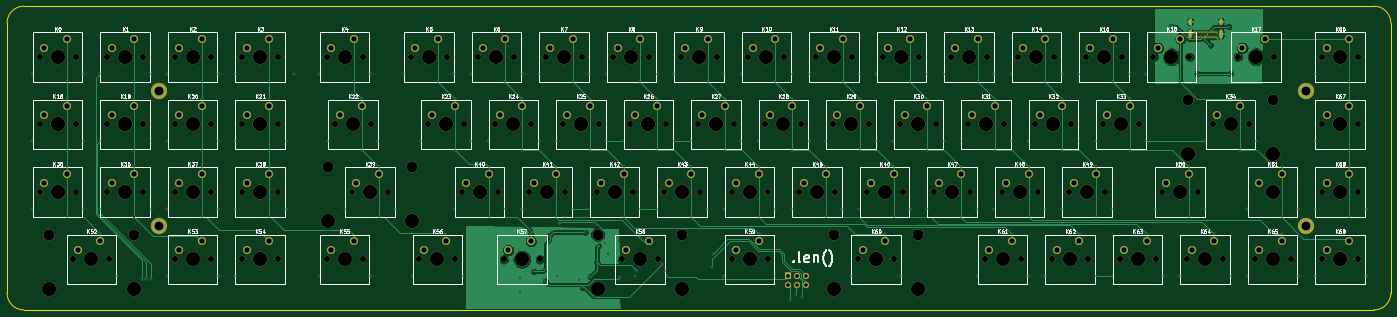
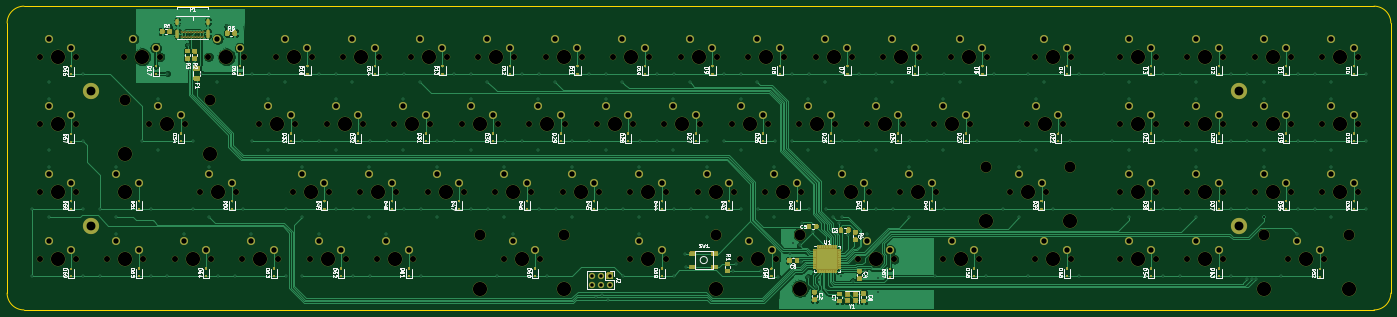
Circuit board: 11 layer files. Board 390.5 x 85.7 mm.
- bottom_copper: logboi-B_Cu.gbr (154001 bytes)
- bottom_mask: logboi-B_Mask.gbr (179787 bytes)
- paste: logboi-B_Paste.gbr (35168 bytes)
- bottom_silk: logboi-B_SilkS.gbr (93408 bytes)
- outline: logboi-Edge_Cuts.gbr (1175 bytes)
- top_copper: logboi-F_Cu.gbr (82329 bytes)
- top_mask: logboi-F_Mask.gbr (28680 bytes)
- paste: logboi-F_Paste.gbr (495 bytes)
- top_silk: logboi-F_SilkS.gbr (71397 bytes)
- drill: logboi-NPTH.drl (3834 bytes)
- drill: logboi-PTH.drl (7253 bytes)

=== bottom_copper: logboi-B_Cu.gbr (154001 bytes, source omitted) ===
=== bottom_mask: logboi-B_Mask.gbr (179787 bytes, source omitted) ===
=== paste: logboi-B_Paste.gbr (35168 bytes, source omitted) ===
=== bottom_silk: logboi-B_SilkS.gbr (93408 bytes, source omitted) ===
=== outline: logboi-Edge_Cuts.gbr ===
G04 #@! TF.GenerationSoftware,KiCad,Pcbnew,(5.1.12)-1*
G04 #@! TF.CreationDate,2021-12-22T13:58:05-08:00*
G04 #@! TF.ProjectId,logboi,6c6f6762-6f69-42e6-9b69-6361645f7063,rev?*
G04 #@! TF.SameCoordinates,Original*
G04 #@! TF.FileFunction,Profile,NP*
%FSLAX46Y46*%
G04 Gerber Fmt 4.6, Leading zero omitted, Abs format (unit mm)*
G04 Created by KiCad (PCBNEW (5.1.12)-1) date 2021-12-22 13:58:05*
%MOMM*%
%LPD*%
G01*
G04 APERTURE LIST*
G04 #@! TA.AperFunction,Profile*
%ADD10C,0.050000*%
G04 #@! TD*
G04 APERTURE END LIST*
D10*
X22902500Y-101282500D02*
X15758750Y-101282500D01*
X25283750Y-15557500D02*
X396758750Y-15557500D01*
X396758750Y-101282500D02*
X22902500Y-101282500D01*
X401521250Y-20320000D02*
X401521250Y-96520000D01*
X396758750Y-15557500D02*
G75*
G02*
X401521250Y-20320000I0J-4762500D01*
G01*
X401521250Y-96520000D02*
G75*
G02*
X396758750Y-101282500I-4762500J0D01*
G01*
X15758750Y-101282500D02*
G75*
G02*
X10996250Y-96520000I0J4762500D01*
G01*
X10996250Y-20320000D02*
X10996250Y-96520000D01*
X22902500Y-15557500D02*
X15758750Y-15557500D01*
X10996250Y-20320000D02*
G75*
G02*
X15758750Y-15557500I4762500J0D01*
G01*
X22902500Y-15557500D02*
X25283750Y-15557500D01*
M02*

=== top_copper: logboi-F_Cu.gbr (82329 bytes, source omitted) ===
=== top_mask: logboi-F_Mask.gbr (28680 bytes, source omitted) ===
=== paste: logboi-F_Paste.gbr ===
G04 #@! TF.GenerationSoftware,KiCad,Pcbnew,(5.1.12)-1*
G04 #@! TF.CreationDate,2021-12-22T13:58:05-08:00*
G04 #@! TF.ProjectId,logboi,6c6f6762-6f69-42e6-9b69-6361645f7063,rev?*
G04 #@! TF.SameCoordinates,Original*
G04 #@! TF.FileFunction,Paste,Top*
G04 #@! TF.FilePolarity,Positive*
%FSLAX46Y46*%
G04 Gerber Fmt 4.6, Leading zero omitted, Abs format (unit mm)*
G04 Created by KiCad (PCBNEW (5.1.12)-1) date 2021-12-22 13:58:05*
%MOMM*%
%LPD*%
G01*
G04 APERTURE LIST*
G04 APERTURE END LIST*
M02*

=== top_silk: logboi-F_SilkS.gbr (71397 bytes, source omitted) ===
=== drill: logboi-NPTH.drl ===
M48
; DRILL file {KiCad (5.1.12)-1} date 12/22/21 13:58:07
; FORMAT={-:-/ absolute / inch / decimal}
; #@! TF.CreationDate,2021-12-22T13:58:07-08:00
; #@! TF.GenerationSoftware,Kicad,Pcbnew,(5.1.12)-1
; #@! TF.FileFunction,NonPlated,1,2,NPTH
FMAT,2
INCH
T1C0.0669
T2C0.1201
T3C0.1575
%
G90
G05
T1
X0.7954Y-1.175
X0.7954Y-1.925
X0.7954Y-2.675
X1.1704Y-3.425
X1.1954Y-1.175
X1.1954Y-1.925
X1.1954Y-2.675
X1.5454Y-1.175
X1.5454Y-1.925
X1.5454Y-2.675
X1.5704Y-3.425
X1.9454Y-1.175
X1.9454Y-1.925
X1.9454Y-2.675
X2.2954Y-1.175
X2.2954Y-1.925
X2.2954Y-2.675
X2.2954Y-3.425
X2.6954Y-1.175
X2.6954Y-1.925
X2.6954Y-2.675
X2.6954Y-3.425
X3.0454Y-1.175
X3.0454Y-1.925
X3.0454Y-2.675
X3.0454Y-3.425
X3.4454Y-1.175
X3.4454Y-1.925
X3.4454Y-2.675
X3.4454Y-3.425
X3.9829Y-1.175
X3.9829Y-3.425
X4.0767Y-1.925
X4.2642Y-2.675
X4.3829Y-1.175
X4.3829Y-3.425
X4.4767Y-1.925
X4.6642Y-2.675
X4.9204Y-1.175
X5.0142Y-3.425
X5.1079Y-1.925
X5.3204Y-1.175
X5.4142Y-3.425
X5.4829Y-2.675
X5.5079Y-1.925
X5.6704Y-1.175
X5.8579Y-1.925
X5.8829Y-2.675
X5.9517Y-3.425
X6.0704Y-1.175
X6.2329Y-2.675
X6.2579Y-1.925
X6.3517Y-3.425
X6.4204Y-1.175
X6.6079Y-1.925
X6.6329Y-2.675
X6.8204Y-1.175
X6.9829Y-2.675
X7.0079Y-1.925
X7.1704Y-1.175
X7.2642Y-3.425
X7.3579Y-1.925
X7.3829Y-2.675
X7.5704Y-1.175
X7.6642Y-3.425
X7.7329Y-2.675
X7.7579Y-1.925
X7.9204Y-1.175
X8.1079Y-1.925
X8.1329Y-2.675
X8.3204Y-1.175
X8.4829Y-2.675
X8.4829Y-3.425
X8.5079Y-1.925
X8.6704Y-1.175
X8.8579Y-1.925
X8.8829Y-2.675
X8.8829Y-3.425
X9.0704Y-1.175
X9.2329Y-2.675
X9.2579Y-1.925
X9.4204Y-1.175
X9.6079Y-1.925
X9.6329Y-2.675
X9.8204Y-1.175
X9.8892Y-3.425
X9.9829Y-2.675
X10.0079Y-1.925
X10.1704Y-1.175
X10.2892Y-3.425
X10.3579Y-1.925
X10.3829Y-2.675
X10.5704Y-1.175
X10.7329Y-2.675
X10.7579Y-1.925
X10.9204Y-1.175
X11.1079Y-1.925
X11.1329Y-2.675
X11.2954Y-3.425
X11.3204Y-1.175
X11.4829Y-2.675
X11.5079Y-1.925
X11.6704Y-1.175
X11.6954Y-3.425
X11.8579Y-1.925
X11.8829Y-2.675
X12.0454Y-3.425
X12.0704Y-1.175
X12.2329Y-2.675
X12.2579Y-1.925
X12.4204Y-1.175
X12.4454Y-3.425
X12.6079Y-1.925
X12.6329Y-2.675
X12.7954Y-3.425
X12.8204Y-1.175
X13.0079Y-1.925
X13.1704Y-1.175
X13.1954Y-3.425
X13.2642Y-2.675
X13.5454Y-3.425
X13.5704Y-1.175
X13.6642Y-2.675
X13.8267Y-1.925
X13.9454Y-3.425
X14.1079Y-1.175
X14.2267Y-1.925
X14.2954Y-3.425
X14.5079Y-1.175
X14.6954Y-3.425
X15.0454Y-1.175
X15.0454Y-1.925
X15.0454Y-2.675
X15.0454Y-3.425
X15.4454Y-1.175
X15.4454Y-1.925
X15.4454Y-2.675
X15.4454Y-3.425
T2
X0.9019Y-3.1494
X1.8389Y-3.1494
X3.9957Y-2.3994
X4.9327Y-2.3994
X6.9957Y-3.1494
X7.9327Y-3.1494
X9.6207Y-3.1494
X10.5577Y-3.1494
X13.5582Y-1.6494
X14.4952Y-1.6494
T3
X0.9019Y-3.7494
X0.9954Y-1.175
X0.9954Y-1.925
X0.9954Y-2.675
X1.3704Y-3.425
X1.7454Y-1.175
X1.7454Y-1.925
X1.7454Y-2.675
X1.8389Y-3.7494
X2.4954Y-1.175
X2.4954Y-1.925
X2.4954Y-2.675
X2.4954Y-3.425
X3.2454Y-1.175
X3.2454Y-1.925
X3.2454Y-2.675
X3.2454Y-3.425
X3.9957Y-2.9994
X4.1829Y-1.175
X4.1829Y-3.425
X4.2767Y-1.925
X4.4642Y-2.675
X4.9327Y-2.9994
X5.1204Y-1.175
X5.2142Y-3.425
X5.3079Y-1.925
X5.6829Y-2.675
X5.8704Y-1.175
X6.0579Y-1.925
X6.1517Y-3.425
X6.4329Y-2.675
X6.6204Y-1.175
X6.8079Y-1.925
X6.9957Y-3.7494
X7.1829Y-2.675
X7.3704Y-1.175
X7.4642Y-3.425
X7.5579Y-1.925
X7.9327Y-3.7494
X7.9329Y-2.675
X8.1204Y-1.175
X8.3079Y-1.925
X8.6829Y-2.675
X8.6829Y-3.425
X8.8704Y-1.175
X9.0579Y-1.925
X9.4329Y-2.675
X9.6204Y-1.175
X9.6207Y-3.7494
X9.8079Y-1.925
X10.0892Y-3.425
X10.1829Y-2.675
X10.3704Y-1.175
X10.5577Y-3.7494
X10.5579Y-1.925
X10.9329Y-2.675
X11.1204Y-1.175
X11.3079Y-1.925
X11.4954Y-3.425
X11.6829Y-2.675
X11.8704Y-1.175
X12.0579Y-1.925
X12.2454Y-3.425
X12.4329Y-2.675
X12.6204Y-1.175
X12.8079Y-1.925
X12.9954Y-3.425
X13.3704Y-1.175
X13.4642Y-2.675
X13.5582Y-2.2494
X13.7454Y-3.425
X14.0267Y-1.925
X14.3079Y-1.175
X14.4952Y-2.2494
X14.4954Y-2.675
X14.4954Y-3.425
X15.2454Y-1.175
X15.2454Y-1.925
X15.2454Y-2.675
X15.2454Y-3.425
T0
M30

=== drill: logboi-PTH.drl (7253 bytes, source omitted) ===
